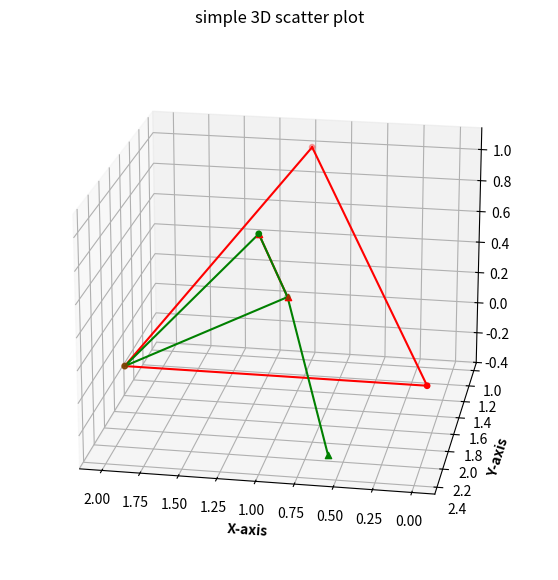

Python code for this plot:
#!/usr/bin/env python3
# -*- coding: utf-8 -*-
"""
Created on Thu Sep  1 17:27:41 2022

@author: jekim
"""

import numpy as np 
import math as ma
import matplotlib.pyplot as plt
from mpl_toolkits import mplot3d

def find_point_on_normalvector(P1,Q1,R1,C1):
# P,Q,R : three points on the plane, C1: the point on the normalvector of plane, determine the slope
# C1 : point on the normalvector, determine the one point
# output: C1_: the point on the normalvector of plane far from C1 with distance 1 

    P1_=P1-C1
    Q1_=Q1-C1
    R1_=R1-C1
    C1_=np.array([0,0,0])
    
    # normal vector
    A1=Q1_-P1_
    B1=R1_-P1_
    nor1=np.array([A1[1]*B1[2]-A1[2]*B1[1],A1[2]*B1[0]-A1[0]*B1[2],A1[0]*B1[1]-A1[1]*B1[0]])
    nor1=nor1/np.linalg.norm(nor1)

    # distance between plane and point
    d=1

    # final postiion    
    C1_=[d*nor1[0],d*nor1[1],d*nor1[2]]
    C1_=C1_/np.linalg.norm(C1_)
    C1_f=C1_+C1
    
    # plt.title("1")
    # ax.scatter([P1_[0],Q1_[0],R1_[0]],[P1_[1],Q1_[1],R1_[1]],[P1_[2],Q1_[2],R1_[2]],c='r', marker='.', s=15)
    # ax.plot([P1_[0],Q1_[0]],[P1_[1],Q1_[1]],[P1_[2],Q1_[2]],c='r')
    # ax.plot([P1_[0],R1_[0]],[P1_[1],R1_[1]],[P1_[2],R1_[2]],c='r')
    # ax.plot([Q1_[0],R1_[0]],[Q1_[1],R1_[1]],[Q1_[2],R1_[2]],c='r')
    # ax.scatter(0,0,0,c='g',marker='^')
    # ax.scatter(C1_[0],C1_[1],C1_[2],c='g',marker='^')
    # ax.plot([C1_[0],0],[C1_[1],0],[C1_[2],0],c='g')

    # ax.set_xlabel('X-axis', fontweight ='bold')
    # ax.set_ylabel('Y-axis', fontweight ='bold')
    # # ax.set_zlabel('Z-axis', fontweight ='bold')
    # ax.set_xlim([-1,1])
    # ax.set_ylim([-1,1])
    # ax.set_zlim([-1,1])
    # # ax.set_xlim([-2,2])
    # # ax.set_ylim([-2,2])
    # # ax.set_zlim([-2,2])
    # ax.view_init(20,80)
    
    # plt.title("2")
    # ax.scatter([P1[0],Q1[0],R1[0]],[P1[1],Q1[1],R1[1]],[P1[2],Q1[2],R1[2]],c='r', marker='.', s=15)
    # ax.plot([P1[0],Q1[0]],[P1[1],Q1[1]],[P1[2],Q1[2]],c='r')
    # ax.plot([P1[0],R1[0]],[P1[1],R1[1]],[P1[2],R1[2]],c='r')
    # ax.plot([Q1[0],R1[0]],[Q1[1],R1[1]],[Q1[2],R1[2]],c='r')
    # ax.scatter(C1[0],C1[1],C1[2],c='g',marker='^')
    # ax.scatter(C1_f[0],C1_f[1],C1_f[2],c='g',marker='^')
    # ax.plot([C1[0],C1_f[0]],[C1[1],C1_f[1]],[C1[2],C1_f[2]],c='g')

    # ax.set_xlabel('X-axis', fontweight ='bold')
    # ax.set_ylabel('Y-axis', fontweight ='bold')
    # # ax.set_zlabel('Z-axis', fontweight ='bold')
    # ax.set_xlim([4,6])
    # ax.set_ylim([2,4])
    # ax.set_zlim([-1,1])
    # # ax.set_xlim([-2,2])
    # # ax.set_ylim([-2,2])
    # # ax.set_zlim([-2,2])
    # ax.view_init(20,80)
    
    return C1_f

fig = plt.figure(figsize = (7, 7))
ax = plt.axes(projection ="3d")
fig.canvas.draw()
my_cmap = plt.get_cmap('hsv')
            
# compute normal vector of plane
# P1=np.array([x1[0],y1[0],z1[0]])
# Q1=np.array([x1[1],y1[1],z1[1]])
# R1=np.array([x1[2],y1[2],z1[2]])
# P2=np.array([x2[0],y2[0],z2[0]])
# Q2=np.array([x2[1],y2[1],z2[1]])
# R2=np.array([x2[2],y2[2],z2[2]])

P1=np.array([1,1,1])
Q1=np.array([2,2,0])
R1=np.array([0,2,0])

# P1=np.array([0.56,0.29,-0.018]) # front 
# Q1=np.array([0.58,0.34,-0.016])
# R1=np.array([0.59,0.28,-0.11])

# P2=np.array([0.57,0.03,-0.005]) # up 
# Q2=np.array([0.58,0.054,-0.008])
# R2=np.array([0.59,0.035,0.0009])

# P1=P1*10
# Q1=Q1*10
# R1=R1*10

# Center of P1,Q1,R1
C1=(P1+Q1+R1)/3

C1_new=find_point_on_normalvector(P1,Q1,R1,C1)

C1_new1=find_point_on_normalvector(C1,C1_new,Q1,C1)

X_new=C1_new1-C1 
Y_new=Q1-C1
Z_new=C1_new-C1

# new coordinate
print('new coordinate:', X_new,Y_new,Z_new) #x,y,z
print('center:',C1)


# euler angle
alpha=ma.acos(round(-Z_new[1]/ma.sqrt(1-pow(Z_new[2],2))))*180/ma.pi
# alpha=ma.acos(-Z_new[1]/ma.sqrt(1-pow(Z_new[2],2)))
beta= ma.acos(Z_new[2])*180/ma.pi
gamma=ma.acos(Y_new[2]/ma.sqrt(1-pow(Z_new[2],2)))*180/ma.pi

ax.scatter([P1[0],Q1[0],R1[0]],[P1[1],Q1[1],R1[1]],[P1[2],Q1[2],R1[2]], c='r', marker='o', s=15)
ax.plot([P1[0],Q1[0]],[P1[1],Q1[1]],[P1[2],Q1[2]],c='r')
ax.plot([P1[0],R1[0]],[P1[1],R1[1]],[P1[2],R1[2]],c='r')
ax.plot([Q1[0],R1[0]],[Q1[1],R1[1]],[Q1[2],R1[2]],c='r')

ax.scatter(C1_new[0],C1_new[1],C1_new[2],c='r',marker='^')
ax.scatter(C1[0],C1[1],C1[2],c='r',marker='^')
ax.plot([C1_new[0],C1[0]],[C1_new[1],C1[1]],[C1_new[2],C1[2]],c='r')

ax.scatter([C1[0],C1_new[0],Q1[0]],[C1[1],C1_new[1],Q1[1]],[C1[2],C1_new[2],Q1[2]], c='g', marker='o', s=15)
ax.plot([C1[0],C1_new[0]],[C1[1],C1_new[1]],[C1[2],C1_new[2]],c='g')
ax.plot([C1[0],Q1[0]],[C1[1],Q1[1]],[C1[2],Q1[2]],c='g')
ax.plot([Q1[0],C1_new[0]],[Q1[1],C1_new[1]],[Q1[2],C1_new[2]],c='g')

ax.scatter(C1_new1[0],C1_new1[1],C1_new1[2],c='g',marker='^')
ax.plot([C1_new1[0],C1[0]],[C1_new1[1],C1[1]],[C1_new1[2],C1[2]],c='g')

plt.title("simple 3D scatter plot")
ax.set_xlabel('X-axis', fontweight ='bold')
ax.set_ylabel('Y-axis', fontweight ='bold')
# ax.set_zlabel('Z-axis', fontweight ='bold')
# ax.set_xlim([4,6])
# ax.set_ylim([2,4])
# ax.set_zlim([-1,1])
# ax.set_xlim([-2,2])
# ax.set_ylim([-2,2])
# ax.set_zlim([-2,2])
ax.view_init(20,100)

# ax.scatter([P1[0],Q1[0],R1[0]],[P1[1],Q1[1],R1[1]],[P1[2],Q1[2],R1[2]], c='r', marker='o', s=15)
# ax.plot([P1[0],Q1[0]],[P1[1],Q1[1]],[P1[2],Q1[2]],c='r')
# ax.plot([P1[0],R1[0]],[P1[1],R1[1]],[P1[2],R1[2]],c='r')
# ax.plot([Q1[0],R1[0]],[Q1[1],R1[1]],[Q1[2],R1[2]],c='r')

# ax.scatter([P2[0],Q2[0],R2[0]],[P2[1],Q2[1],R2[1]],[P2[2],Q2[2],R2[2]], c='g', marker='o', s=15)
# ax.plot([P2[0],Q2[0]],[P2[1],Q2[1]],[P2[2],Q2[2]],c='g')
# ax.plot([P2[0],R2[0]],[P2[1],R2[1]],[P2[2],R2[2]],c='g')
# ax.plot([Q2[0],R2[0]],[Q2[1],R2[1]],[Q2[2],R2[2]],c='g')

# plt.title("simple 3D scatter plot")
# ax.set_xlabel('X-axis', fontweight ='bold')
# ax.set_ylabel('Y-axis', fontweight ='bold')
# # ax.set_zlabel('Z-axis', fontweight ='bold')
# # ax.set_xlim([4,6])
# # ax.set_ylim([2,4])
# # ax.set_zlim([-1,1])
# # ax.set_xlim([-2,2])
# # ax.set_ylim([-2,2])
# # ax.set_zlim([-2,2])
# ax.view_init(20,50)


fig.canvas.draw()
